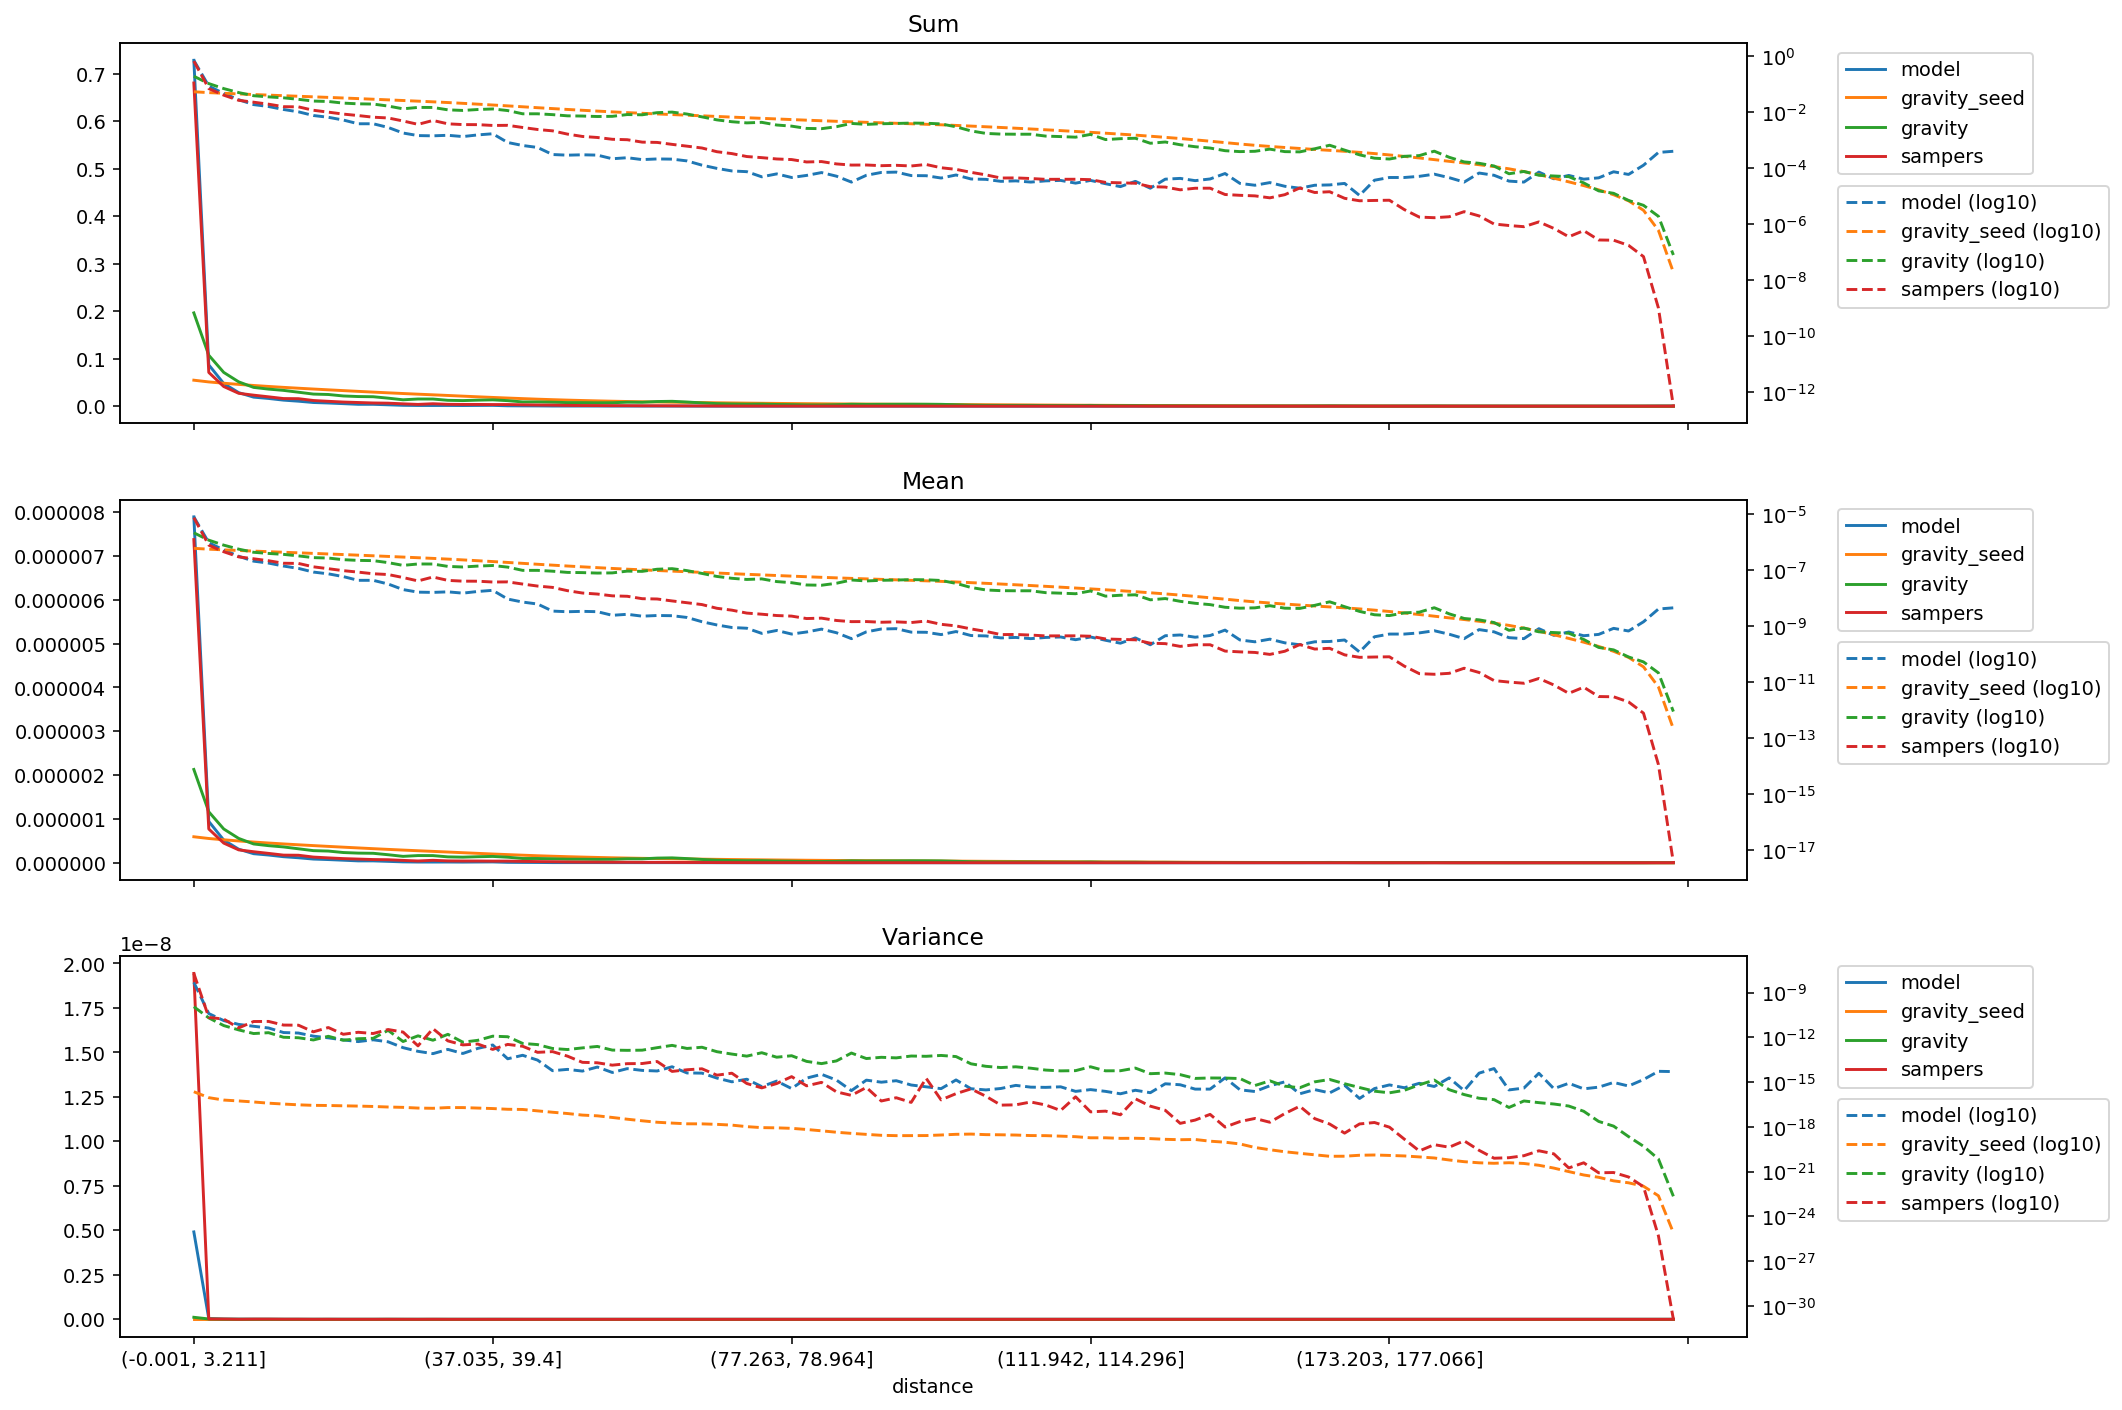

Data behind this chart, as committed beside it:
distance, model_mean, gravity_seed_mean, gravity_mean, sampers_mean, model_variance, gravity_seed_variance, gravity_variance, sampers_variance, model_sum, gravity_seed_sum, gravity_sum, sampers_sum
(-0.001, 3.211], 7.888694494644666e-06, 5.927265638233507e-07, 2.127660829153577e-06, 7.370865429347212e-06, 4.911245683168528e-09, 2.259007898559447e-16, 1.1336904235243366e-10, 1.943457156399613e-08, 0.7281, 0.05471, 0.1964, 0.6803
(3.211, 5.192], 9.423637572317214e-07, 5.532856018996931e-07, 1.161957585486617e-06, 7.699187099029142e-07, 3.942309704109713e-11, 9.021649072086167e-17, 2.0267336900796445e-11, 2.181540532333051e-11, 0.08697, 0.05106, 0.1072, 0.07106
(5.192, 6.939], 5.173167322980016e-07, 5.235325601658782e-07, 7.705129050837686e-07, 4.4833598227096996e-07, 1.335755449843153e-11, 6.232139661470662e-17, 6.181122374407416e-12, 1.6811109713676193e-11, 0.04775, 0.04832, 0.07111, 0.04138
(6.939, 8.647], 3.0902900797253655e-07, 4.971497189891412e-07, 5.550895884232146e-07, 2.93886407488125e-07, 7.402897580458245e-12, 5.433544100069225e-17, 3.170189267198151e-12, 4.2951250827936045e-12, 0.02852, 0.04588, 0.05123, 0.02712
(8.647, 10.313], 2.0645532802423417e-07, 4.7258761456091e-07, 4.286189103541907e-07, 2.5142780056727023e-07, 5.548299759412194e-12, 4.6386740614569843e-17, 1.8046929615655918e-12, 1.1582596055379163e-11, 0.01906, 0.04362, 0.03956, 0.02321
(10.313, 11.904], 1.763467984966808e-07, 4.500275033360697e-07, 3.896781455096332e-07, 2.1358610898764178e-07, 4.261416679988473e-12, 3.850532146422142e-17, 2.0645152055247004e-12, 1.173758614631261e-11, 0.01628, 0.04153, 0.03596, 0.01971
(11.904, 13.467], 1.3808522519867473e-07, 4.29296874694934e-07, 3.607212420175409e-07, 1.739964271776862e-07, 2.108368719990512e-12, 3.3694527304316683e-17, 1.017413471071038e-12, 6.686930348638243e-12, 0.01274, 0.03962, 0.03329, 0.01606
(13.467, 15.011], 1.1391113447144267e-07, 4.0977192997904717e-07, 3.184553236258954e-07, 1.7119865109765435e-07, 1.9491040405980723e-12, 2.985787315033324e-17, 9.423991833138433e-13, 6.5413784134823485e-12, 0.01051, 0.03782, 0.02939, 0.0158
(15.011, 16.559], 8.415784272608227e-08, 3.9122661033184625e-07, 2.76142260743585e-07, 1.2950109927430747e-07, 1.2080155437255455e-12, 2.7521814726853132e-17, 6.702529499265082e-13, 2.351541257401214e-12, 0.007767, 0.03611, 0.02549, 0.01195
(16.559, 18.16], 7.272624572379777e-08, 3.731328005783013e-07, 2.6663443898081397e-07, 1.1101693456284513e-07, 9.282424829740772e-13, 2.6923590872220197e-17, 1.1811863954806582e-12, 4.567382612172995e-12, 0.006712, 0.03444, 0.02461, 0.01025
(18.16, 19.809], 5.8001667426620375e-08, 3.5541290189734995e-07, 2.3326663919489366e-07, 9.452914495084786e-08, 6.738837846907297e-13, 2.565065480031009e-17, 6.416373760770256e-13, 1.6091048029221236e-12, 0.005353, 0.0328, 0.02153, 0.008724
(19.809, 21.501], 4.265886462676762e-08, 3.3805824388621826e-07, 2.199026047046149e-07, 8.380726233678593e-08, 5.210689290673311e-13, 2.4568664424218922e-17, 8.128878741198629e-13, 2.1987455757773446e-12, 0.003937, 0.0312, 0.0203, 0.007735
(21.501, 23.229], 4.2688228842652514e-08, 3.211417851573151e-07, 2.1571089903193796e-07, 7.321333613734111e-08, 6.867263576224261e-13, 2.3167224509753478e-17, 8.632702961596941e-13, 1.8106132646274065e-12, 0.00394, 0.02964, 0.01991, 0.006757
(23.229, 24.979], 3.1558507153185276e-08, 3.0481328875490504e-07, 1.8303051196590586e-07, 6.877738343306384e-08, 5.036476099751273e-13, 2.129622750251594e-17, 2.9555895171317272e-12, 3.3608753557607054e-12, 0.002913, 0.02813, 0.01689, 0.006348
(24.979, 26.776], 1.993096153186613e-08, 2.890045037836166e-07, 1.4590306513498863e-07, 5.3661718914482886e-08, 2.0413353299262563e-13, 2.017815862909888e-17, 5.27266007226104e-13, 2.268201768954608e-12, 0.00184, 0.02667, 0.01347, 0.004953
(26.776, 28.569], 1.613563662874466e-08, 2.7387968711571777e-07, 1.6389003445504909e-07, 4.065177677643253e-08, 1.1562101592123438e-13, 1.8094080680882106e-17, 1.2683445916256474e-12, 2.697985476260605e-13, 0.001489, 0.02528, 0.01513, 0.003752
(28.569, 30.431], 1.5812630254010922e-08, 2.593607723074679e-07, 1.630929329034069e-07, 5.5981456442106964e-08, 8.084404244096027e-14, 1.7471134359867318e-17, 6.41426245983877e-13, 3.844206297738422e-12, 0.001459, 0.02394, 0.01505, 0.005167
(30.431, 32.517], 1.653939459716184e-08, 2.4447376282644794e-07, 1.34100322442238e-07, 4.244577725049887e-08, 1.5582161545331972e-13, 1.9539964340080958e-17, 1.600616513960742e-12, 5.80363983485233e-13, 0.001526, 0.02256, 0.01238, 0.003917
(32.517, 34.741], 1.4887334846862002e-08, 2.291028876800724e-07, 1.2771238091039202e-07, 3.988252299505033e-08, 8.29795699929779e-14, 1.948321406888896e-17, 4.757332364872636e-13, 3.1209395146657436e-13, 0.001374, 0.02115, 0.01179, 0.003681
(34.741, 37.035], 1.706795048308978e-08, 2.140974591501804e-07, 1.377054259694907e-07, 3.9685666529743426e-08, 1.8234445754944683e-13, 1.8104839478726995e-17, 6.327031033711566e-13, 3.5767645787114316e-13, 0.001575, 0.01976, 0.01271, 0.003663
(37.035, 39.4], 1.8756392896470705e-08, 1.99640919205186e-07, 1.4434905194311795e-07, 3.712964551168325e-08, 3.081429435662676e-13, 1.6792819381481073e-17, 1.2007699319974125e-12, 1.557450488460959e-13, 0.001731, 0.01843, 0.01332, 0.003427
(39.4, 41.811], 9.14695324814188e-09, 1.8581212221112533e-07, 1.2637961800312273e-07, 3.751822467007241e-08, 3.6573803035118275e-14, 1.5018739216720976e-17, 1.1032531870546242e-12, 3.3755866508504146e-13, 0.0008442, 0.01715, 0.01166, 0.003463
(41.811, 44.358], 7.142845513998434e-09, 1.7255793062483613e-07, 9.690161747706522e-08, 3.1446796631144695e-08, 6.282375356882606e-14, 1.4587994327175123e-17, 3.932595851061541e-13, 2.529972893268271e-13, 0.0006592, 0.01593, 0.008943, 0.002902
(44.358, 46.832], 6.078260972979162e-09, 1.5986908797605633e-07, 9.684993538040929e-08, 2.663468427978939e-08, 2.983550998826526e-14, 1.1731957585254073e-17, 3.276068151035224e-13, 9.920394938322542e-14, 0.000561, 0.01476, 0.008939, 0.002458
(46.832, 49.227], 3.3989079886755144e-09, 1.487043943172955e-07, 9.046286472137295e-08, 2.383738503457283e-08, 5.812856822281217e-15, 9.502766487738664e-18, 1.79909094102948e-13, 1.1073561199735688e-13, 0.0003137, 0.01372, 0.008349, 0.0022
(49.227, 51.555], 3.2227226933661995e-09, 1.3847743054794085e-07, 8.189872280308275e-08, 1.8223485667790578e-08, 7.117179143531357e-15, 7.790603305989701e-18, 1.527475492702646e-13, 5.50362010700713e-14, 0.0002974, 0.01278, 0.007559, 0.001682
(51.555, 53.764], 3.3254974489633e-09, 1.2942447066032234e-07, 8.051107942312698e-08, 1.5023046575650857e-08, 5.465179106405519e-15, 6.112970061301155e-18, 1.9670396433926103e-13, 2.1113471151598358e-14, 0.0003069, 0.01195, 0.007431, 0.001387
(53.764, 55.987], 3.2373346486519444e-09, 1.2106443889929044e-07, 7.750552576210481e-08, 1.3807523071044682e-08, 1.0210614514274654e-14, 5.4563534062327296e-18, 2.463723353273875e-13, 1.9754952059062265e-14, 0.0002988, 0.01117, 0.007153, 0.001274
(55.987, 58.084], 2.4005246485894016e-09, 1.1344417782054857e-07, 7.861892869751469e-08, 1.1909704998830526e-08, 4.4160137348751516e-15, 4.239392723959082e-18, 1.400051512613269e-13, 1.367660150647988e-14, 0.0002216, 0.01047, 0.007256, 0.001099
(58.084, 60.03], 2.6134152137548224e-09, 1.0679242206954605e-07, 9.094946926989953e-08, 1.1493692889081694e-08, 7.991163593181603e-15, 3.235914014642382e-18, 1.348192767909347e-13, 1.721481046705117e-14, 0.0002412, 0.009856, 0.008394, 0.001061
(60.03, 61.847], 2.2390214612225306e-09, 1.0091654138467163e-07, 8.920954671495114e-08, 9.423369089552412e-09, 6.087985589070999e-15, 2.533447174816807e-18, 1.3841937613675725e-13, 1.7590697324888437e-14, 0.0002066, 0.009314, 0.008234, 0.0008697
(61.847, 63.57], 2.363819378733294e-09, 9.571324360269671e-08, 1.0630853619986941e-07, 9.198815872502157e-09, 5.5552063594688486e-15, 2.0246810822939786e-18, 2.0327023137163623e-13, 2.4066404882742124e-14, 0.0002182, 0.008834, 0.009812, 0.000849
(63.57, 65.258], 2.3270636816840507e-09, 9.094854967463993e-08, 1.1136373175570783e-07, 7.835571055592372e-09, 1.0703109025592044e-14, 1.7792663163051844e-18, 2.908382730208042e-13, 5.203096697811021e-15, 0.0002148, 0.008394, 0.01028, 0.0007232
(65.258, 66.947], 2.011448788114667e-09, 8.646420826150722e-08, 9.480930412131676e-08, 6.7578913014164865e-09, 4.0944283654831024e-15, 1.5923591786827583e-18, 1.8042396518434663e-13, 6.716634704556194e-15, 0.0001856, 0.00798, 0.00875, 0.0006237
(66.947, 68.708], 1.4168234164457323e-09, 8.211567121252114e-08, 7.521930566459635e-08, 5.810265628647267e-09, 3.992015516167566e-15, 1.5762226124305102e-18, 2.17709474154693e-13, 7.798050675464267e-15, 0.0001308, 0.007579, 0.006942, 0.0005363
(68.708, 70.5], 1.086475987740769e-09, 7.784102130813529e-08, 5.873414474297279e-08, 4.282315639744179e-09, 1.8590494133212987e-15, 1.4626872625839648e-18, 1.0940715620782108e-13, 2.9110615267439906e-15, 0.0001003, 0.007184, 0.005421, 0.0003952
(70.5, 72.284], 8.809264765465692e-10, 7.37517826523094e-08, 5.0437597757020184e-08, 3.6694737034329047e-09, 1.0437380505048554e-15, 1.2982885420368508e-18, 7.574273146156092e-14, 3.943187423682089e-15, 8.130422822638906e-05, 0.006807, 0.004655, 0.0003387
(72.284, 73.955], 8.295211231239673e-10, 7.003212424192442e-08, 4.585742595291608e-08, 2.882272044186371e-09, 1.5561015337526363e-15, 1.027535383749691e-18, 5.504153178898311e-14, 8.044125270248611e-16, 7.656148157984969e-05, 0.006464, 0.004232, 0.000266
(73.955, 75.584], 5.432379938703844e-10, 6.667130769798377e-08, 4.802120859043369e-08, 2.6297322419387817e-09, 4.970925513655952e-16, 8.821099654695955e-19, 9.331331106715791e-14, 4.088341875105819e-16, 5.013760740627326e-05, 0.006153, 0.004432, 0.0002427
(75.584, 77.263], 6.900590732948127e-10, 6.343750097994534e-08, 3.852291877211408e-08, 2.358746406581304e-09, 1.1634109425856527e-15, 8.522691129703912e-19, 4.6674507429009016e-14, 7.98914608131983e-16, 6.368831211067145e-05, 0.005855, 0.003555, 0.0002177
(77.263, 78.964], 5.138737779854989e-10, 6.02978574627347e-08, 3.507886659795122e-08, 2.2469679862147922e-09, 3.6780280081912976e-16, 7.90474699017966e-19, 5.862346232425273e-14, 2.322096374601957e-15, 4.742746646539363e-05, 0.005565, 0.003238, 0.0002074
(78.964, 80.601], 6.092942762768965e-10, 5.734377514347419e-08, 2.9090943863762424e-08, 1.8404286072419255e-09, 1.8448969956069395e-15, 6.620129946365109e-19, 2.448930173506259e-14, 5.594974731126829e-16, 5.6235424523252434e-05, 0.005293, 0.002685, 0.0001699
(80.601, 82.152], 7.708106669782484e-10, 5.46647733093955e-08, 2.848341271651861e-08, 1.90258748527008e-09, 3.3169815505588798e-15, 5.393713617690003e-19, 1.736886593805409e-14, 9.594733524427494e-16, 7.114119969809045e-05, 0.005045, 0.002629, 0.0001756
(82.152, 83.605], 5.726022097552702e-10, 5.225720123223282e-08, 3.355520907592233e-08, 1.5687112464305075e-09, 1.3625143172590347e-15, 4.3270125139572454e-19, 2.6325927305746998e-14, 2.2101428905407243e-16, 5.2847748347152906e-05, 0.004823, 0.003097, 0.0001448
(83.605, 84.996], 3.523705906186278e-10, 5.0075204344065176e-08, 4.388728401963094e-08, 1.4269050650498778e-09, 2.684651711453186e-16, 3.6286369450887504e-19, 8.874287154049754e-14, 1.2853470246816496e-16, 3.252169129055563e-05, 0.004622, 0.004051, 0.0001317
(84.996, 86.337], 6.166485335825986e-10, 4.806446913484431e-08, 4.0520951926355025e-08, 1.4364947326186744e-09, 1.3525141813264966e-15, 3.113149736627386e-19, 3.7932949823873065e-14, 4.3856843826613257e-16, 5.691295975847236e-05, 0.004436, 0.00374, 0.0001326
(86.337, 87.635], 7.781348588596512e-10, 4.6204580347251924e-08, 4.274159881322581e-08, 1.3575976639170107e-09, 9.842007296364881e-16, 2.69481925207672e-19, 4.60127235741923e-14, 5.393543173023788e-17, 7.181873493331037e-05, 0.004264, 0.003945, 0.0001253
(87.635, 88.948], 8.00174882863134e-10, 4.443471191178375e-08, 4.371864820657997e-08, 1.3998391615209938e-09, 1.2378549918012719e-15, 2.556022438552613e-19, 4.2102412408649626e-14, 8.910537470054223e-17, 7.385134063897008e-05, 0.004101, 0.004035, 0.0001292
(88.948, 90.32], 6.019664256401557e-10, 4.268622261276281e-08, 4.517199196726553e-08, 1.3253631584007283e-09, 6.362938399599626e-16, 2.5662421162401984e-19, 5.611048993028193e-14, 4.34481466491703e-17, 5.555788928803253e-05, 0.00394, 0.004169, 0.0001223
(90.32, 91.756], 5.946253716689344e-10, 4.092811980315801e-08, 4.4562057633456184e-08, 1.497045262500791e-09, 4.821124490549691e-16, 2.5909074729943655e-19, 5.3643034983215446e-14, 1.8029289618412843e-15, 5.488035405281263e-05, 0.003777, 0.004113, 0.0001382
(91.756, 93.329], 4.918506160718346e-10, 3.913025564674466e-08, 4.218043454333078e-08, 1.1452423004167685e-09, 3.6285107366947793e-16, 2.827163559643251e-19, 6.136973414308149e-14, 6.408027775390234e-17, 4.539486075973391e-05, 0.003611, 0.003893, 0.0001057
(93.329, 95.065], 6.313169609616036e-10, 3.723703837275445e-08, 3.32406699799544e-08, 1.00434049223694e-09, 1.3922567094023938e-15, 3.138847369702477e-19, 5.156536698114666e-14, 1.6818614288075193e-16, 5.8268030228912166e-05, 0.003437, 0.003068, 9.269661007150061e-05
(95.065, 96.929], 4.551453462157276e-10, 3.526382225512652e-08, 2.3731179981429174e-08, 7.8500838179496e-10, 3.5791195716763946e-16, 3.255246896009192e-19, 1.6831120502100402e-14, 3.4916177592847214e-16, 4.200718458363436e-05, 0.003255, 0.00219, 7.245156358938404e-05
(96.929, 98.827], 4.404632382732846e-10, 3.333201507970799e-08, 1.9312525438854764e-08, 6.379563741935782e-10, 2.9823858728229544e-16, 2.9875354650146225e-19, 1.1440065153207664e-14, 1.121277133553843e-16, 4.065211411319453e-05, 0.003076, 0.001782, 5.8879545599822107e-05
(98.827, 100.812], 3.7439375253229205e-10, 3.1454108531473125e-08, 1.8245824899562784e-08, 4.920759693282248e-10, 3.7290057436012243e-16, 2.9173221786383136e-19, 9.436293324554926e-15, 2.85150169510743e-17, 3.455429699621536e-05, 0.002903, 0.001684, 4.5415659513179174e-05
(100.812, 102.885], 3.8906742942982555e-10, 2.9590983093083582e-08, 1.8060356119637285e-08, 4.963821027650004e-10, 6.016746543736008e-16, 2.8045183934754836e-19, 1.0617007263501937e-14, 2.977503004831219e-17, 3.590936746665518e-05, 0.002731, 0.001667, 4.581408255679848e-05
(102.885, 105.005], 3.523705906186278e-10, 2.7789172900866927e-08, 1.8060467798729647e-08, 4.72315888800412e-10, 4.574724827361316e-16, 2.590953804473459e-19, 8.548752843414787e-15, 4.6258788216702715e-17, 3.252169129055563e-05, 0.002565, 0.001667, 4.359192264094522e-05
(105.005, 107.241], 3.890758604747348e-10, 2.603448955968634e-08, 1.5476961898121e-08, 4.4173743448179856e-10, 4.425236375867518e-16, 2.5552447063230985e-19, 6.392610192007623e-15, 2.9121443362236264e-17, 3.590936746665517e-05, 0.002403, 0.001428, 4.0769714778063115e-05
(107.241, 109.566], 4.037579684171776e-10, 2.4311903343924237e-08, 1.4858306221613271e-08, 4.429579906428698e-10, 4.823030099552571e-16, 2.3712972894135115e-19, 5.657344254655829e-15, 1.243307122861303e-17, 3.726443793709499e-05, 0.002244, 0.001371, 4.088236478839303e-05
(109.566, 111.942], 3.2300637473374213e-10, 2.2644869822877804e-08, 1.4170323669363567e-08, 4.4472351642974166e-10, 2.386417435503477e-16, 2.1763522425836494e-19, 5.857111295984691e-15, 1.0292459986988151e-16, 2.9811550349675994e-05, 0.00209, 0.001308, 4.104531222536658e-05
... 40 more rows
